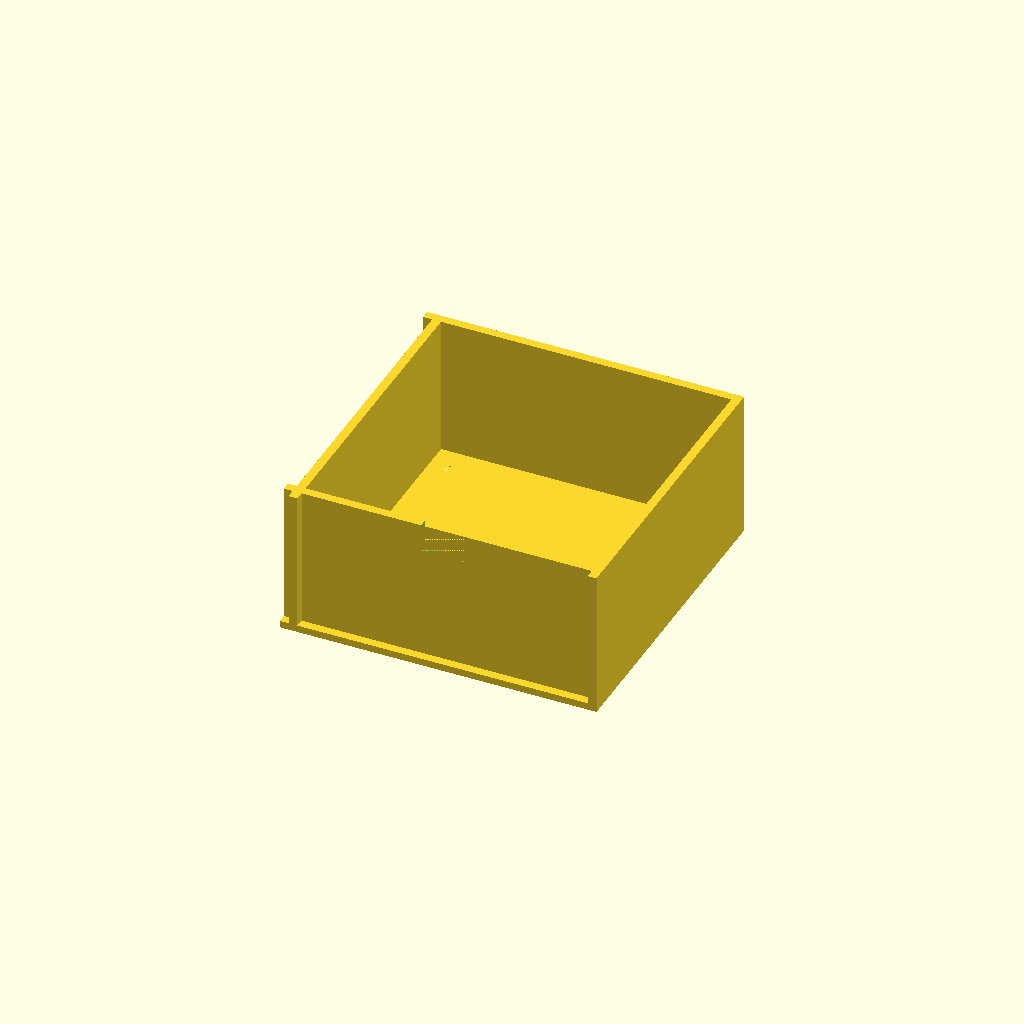
Cell 1 — every parameter at its default value.
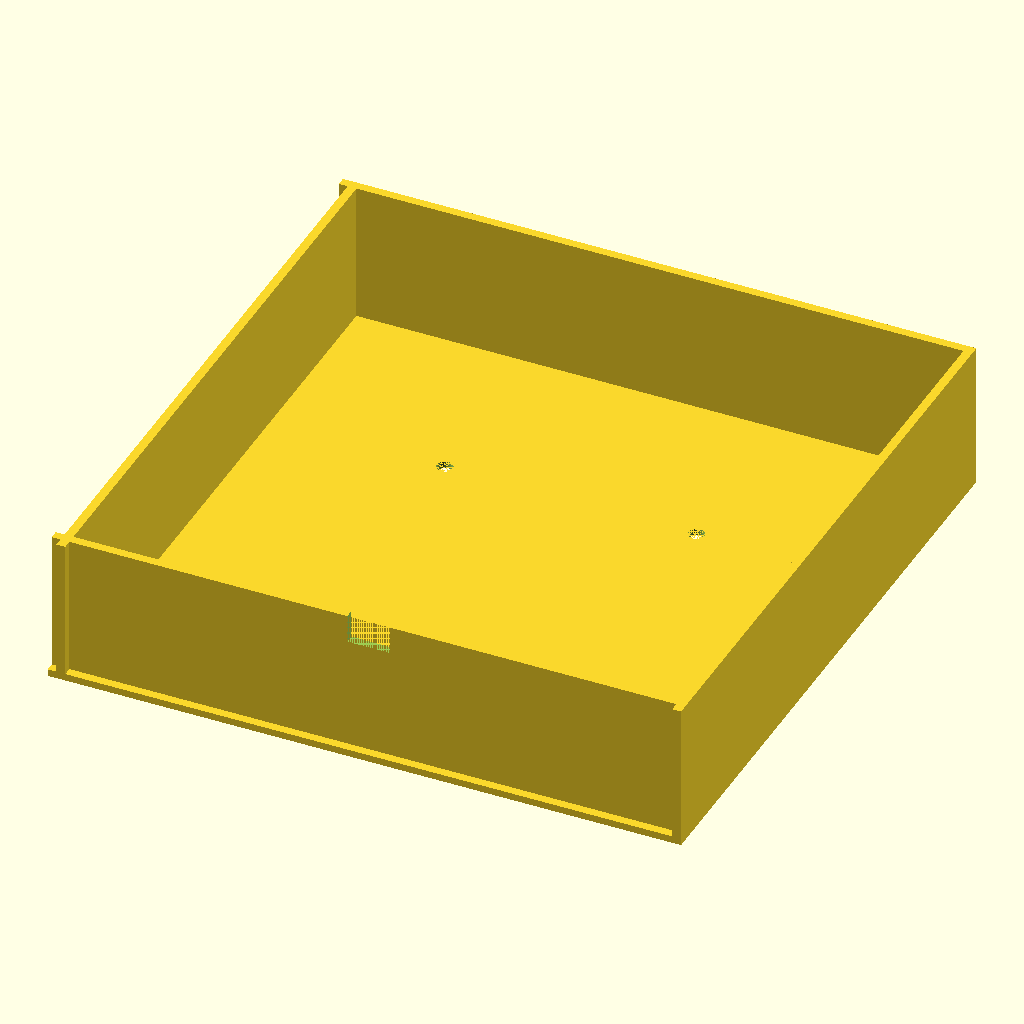
Cell 2: outer_size = 180 (everything else at default).
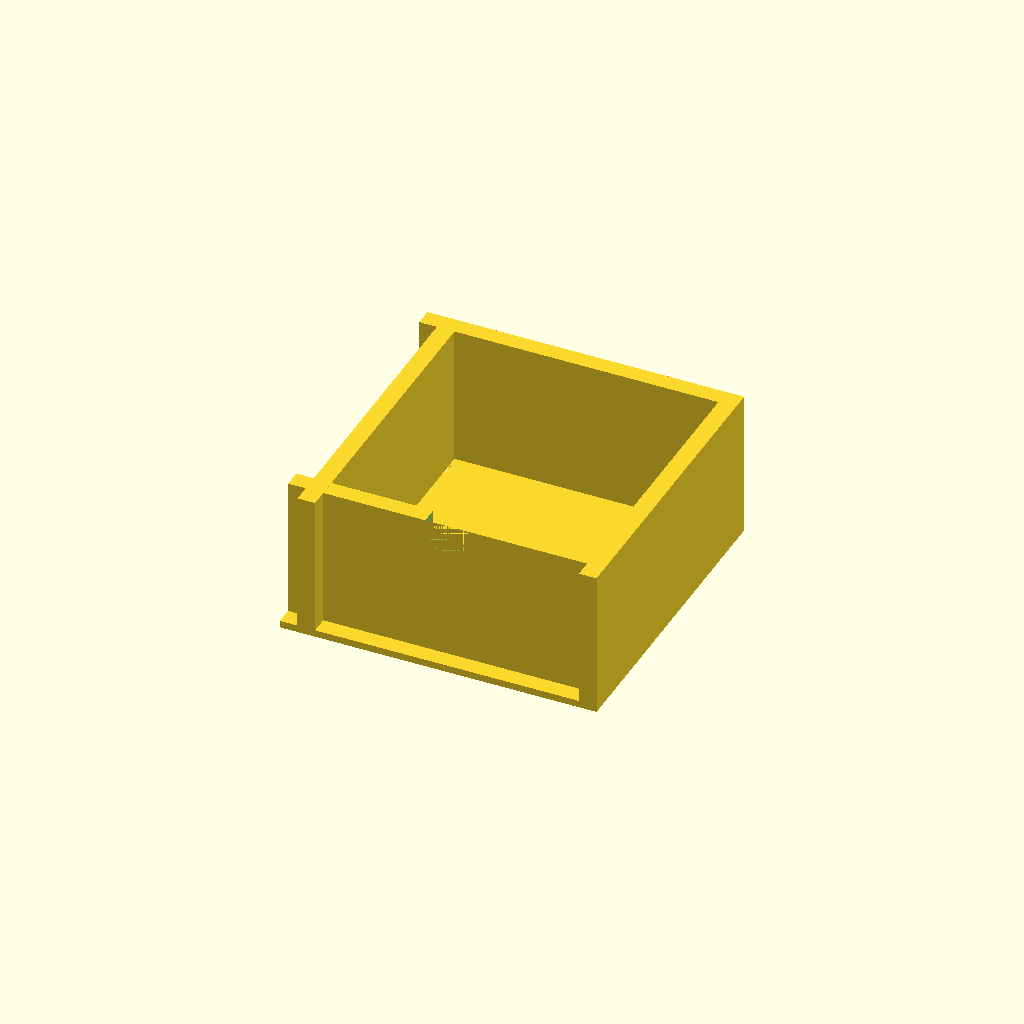
Cell 3 — wall_thickness set to 5, the other parameters unchanged.
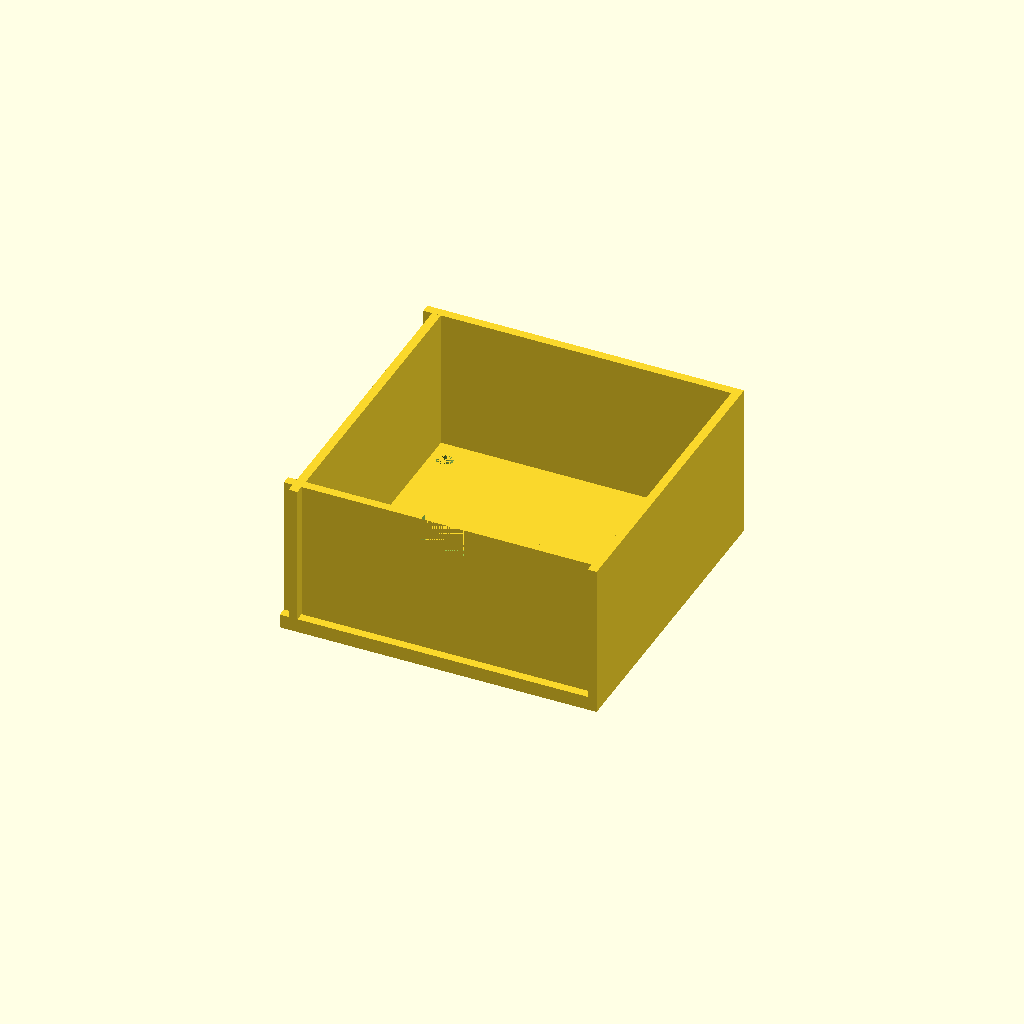
Cell 4: the same model with top_thickness = 4.
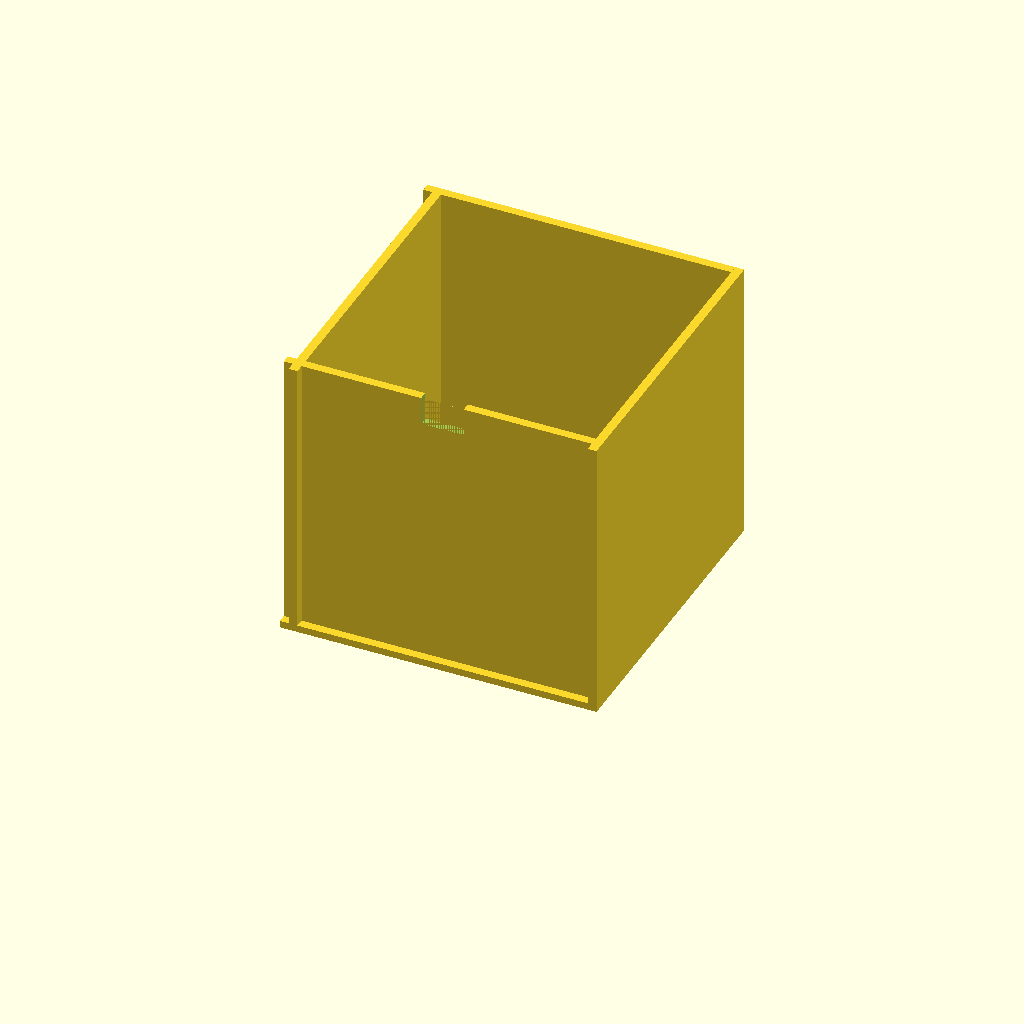
Cell 5 — height set to 80, the other parameters unchanged.
One fixed orthographic camera (rotation 55°, 0°, 25°; colour scheme Cornfield) for every cell.
OpenSCAD source file bench/results/main-tiiny/code/tiiny_Qwen_Qwen3-Coder-Next/stirrer_fan_housing_s1_a2.scad:
// Dimensions
outer_size = 90;          // outer X/Y size in mm
wall_thickness = 2.5;     // wall thickness in mm
top_thickness = 2;        // top plate thickness in mm
height = 40;              // total height from top plate to open top
hole_pattern_size = 71.5; // screw hole pattern square size in mm
hole_diameter = 4.5;      // screw hole diameter in mm
notch_width = 12;         // notch width in mm
notch_depth = 8;          // notch depth from top (40 - 32) in mm

// Derived dimensions
inner_size = outer_size - 2 * wall_thickness;
hole_offset = hole_pattern_size / 2;

// Top plate - centered at origin, at z=0 to 2
module top_plate() {
    translate([-outer_size/2, -outer_size/2, 0])
        cube([outer_size, outer_size, top_thickness]);
}

// Walls - on top of top plate, from z=2 to z=42
module walls() {
    // Front wall (Y negative side)
    translate([-outer_size/2, -inner_size/2, top_thickness])
        cube([outer_size, wall_thickness, height]);
    
    // Back wall (Y positive side)
    translate([-outer_size/2, inner_size/2, top_thickness])
        cube([outer_size, wall_thickness, height]);
    
    // Left wall (X negative side)
    translate([-inner_size/2, -outer_size/2, top_thickness])
        cube([wall_thickness, outer_size, height]);
    
    // Right wall (X positive side)
    translate([inner_size/2, -outer_size/2, top_thickness])
        cube([wall_thickness, outer_size, height]);
}

// Screw holes - through the top plate
module screw_holes() {
    for (x = [-1, 1]) {
        for (y = [-1, 1]) {
            translate([x * hole_offset, y * hole_offset, -0.01])
                cylinder(h = top_thickness + 0.02, r = hole_diameter/2, $fn = 64);
        }
    }
}

// Notch for power cable - in front wall (Y negative side)
module notch() {
    // Notch centered on front wall, 12mm wide, 8mm deep from top (z=34 to 42)
    translate([-notch_width/2, -inner_size/2, height + top_thickness - notch_depth])
        cube([notch_width + 0.1, wall_thickness + 0.1, notch_depth + 0.02]);
}

// Assemble the housing
module housing() {
    union() {
        top_plate();
        walls();
    }
}

// Subtract screw holes
module housing_with_holes() {
    difference() {
        housing();
        translate([0, 0, -0.01])
            screw_holes();
    }
}

// Subtract notch
module final_housing() {
    difference() {
        housing_with_holes();
        translate([0, 0, -0.01])
            notch();
    }
}

// Render
final_housing();
Customizer parameters (derived from the source; name, type, default, range or options):
outer_size: number, default 90
wall_thickness: number, default 2.5
top_thickness: number, default 2
height: number, default 40
hole_pattern_size: number, default 71.5
hole_diameter: number, default 4.5
notch_width: number, default 12
notch_depth: number, default 8
